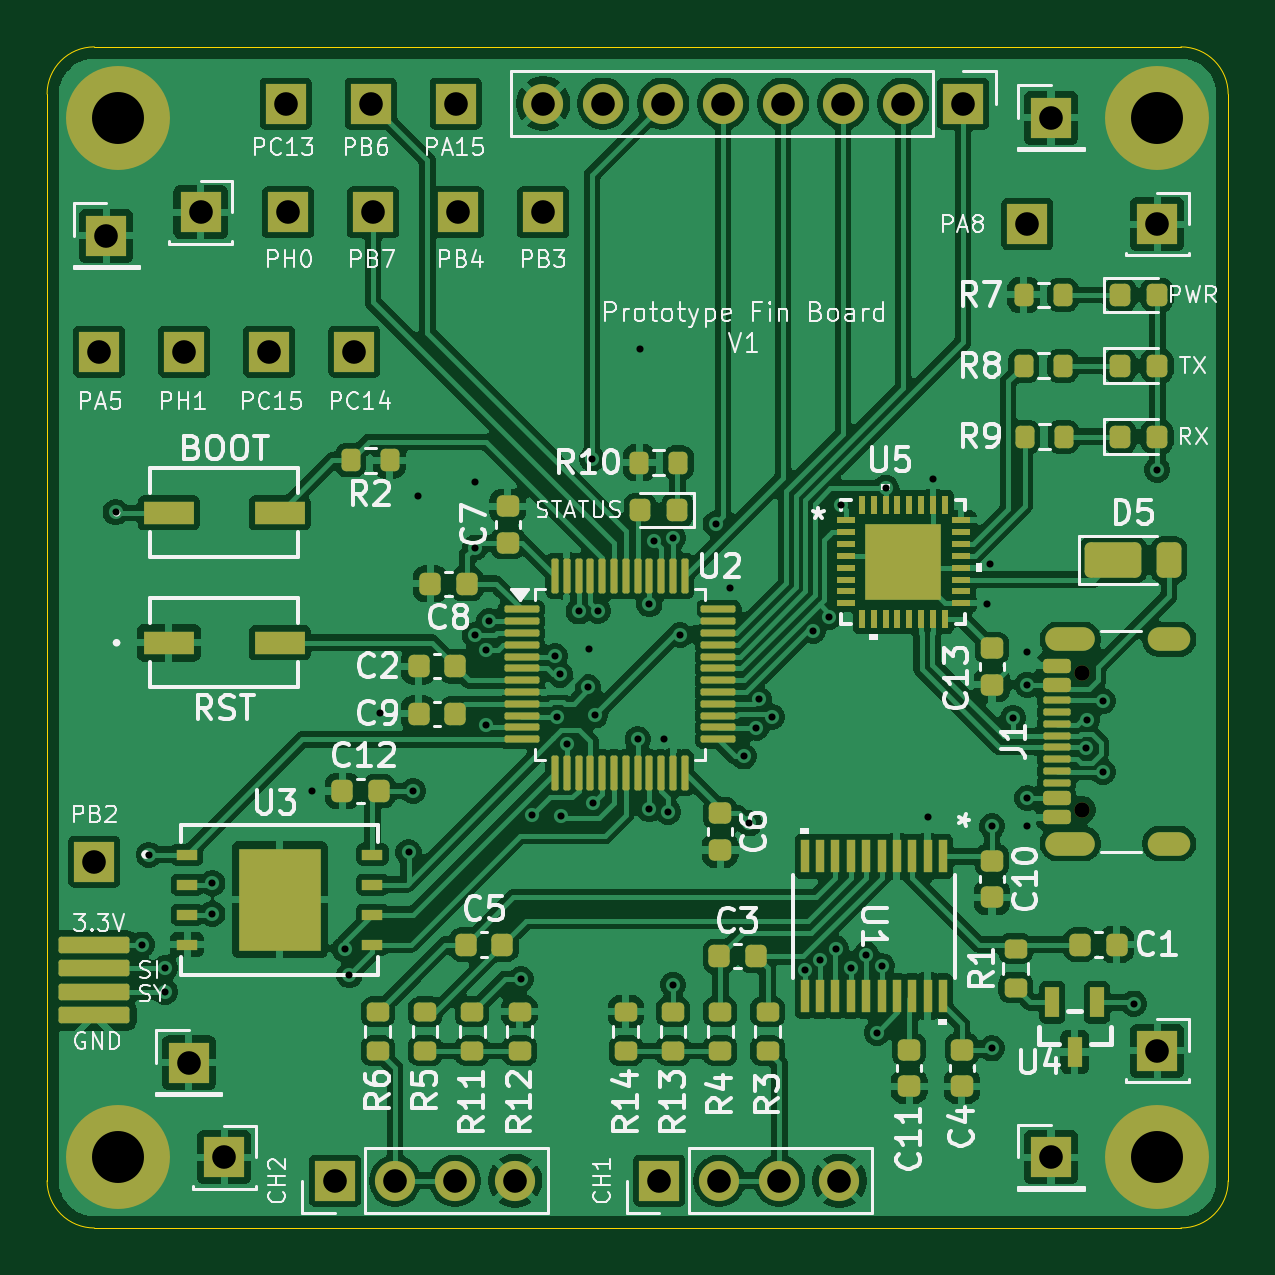
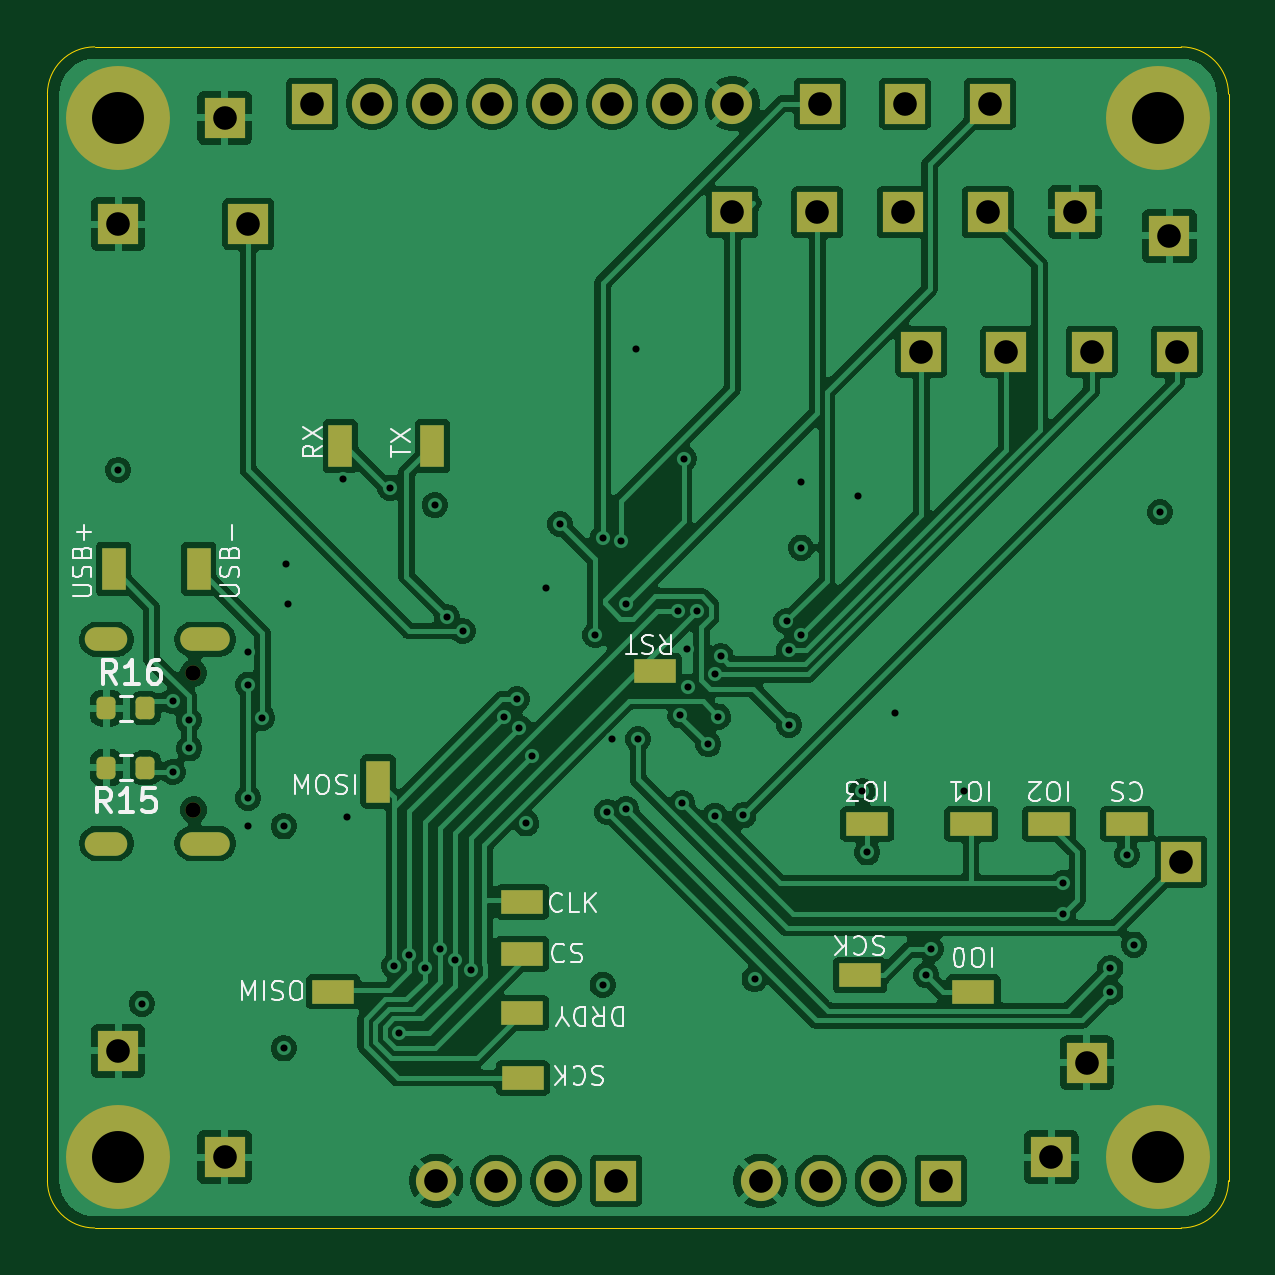
Circuit board: 13 layer files. Board 50.0 x 50.0 mm.
- bottom_copper: fin-prototype-B_Cu.gbr (148728 bytes)
- bottom_mask: fin-prototype-B_Mask.gbr (4035 bytes)
- paste: fin-prototype-B_Paste.gbr (2104 bytes)
- bottom_silk: fin-prototype-B_Silkscreen.gbr (31106 bytes)
- outline: fin-prototype-Edge_Cuts.gbr (980 bytes)
- top_copper: fin-prototype-F_Cu.gbr (270845 bytes)
- top_mask: fin-prototype-F_Mask.gbr (10936 bytes)
- paste: fin-prototype-F_Paste.gbr (10049 bytes)
- top_silk: fin-prototype-F_Silkscreen.gbr (103544 bytes)
- inner_copper: fin-prototype-In1_Cu.gbr (130400 bytes)
- inner_copper: fin-prototype-In2_Cu.gbr (128230 bytes)
- drill: fin-prototype-NPTH.drl (365 bytes)
- drill: fin-prototype-PTH.drl (2366 bytes)

=== bottom_copper: fin-prototype-B_Cu.gbr (148728 bytes, source omitted) ===
=== bottom_mask: fin-prototype-B_Mask.gbr ===
%TF.GenerationSoftware,KiCad,Pcbnew,9.0.5*%
%TF.CreationDate,2026-01-02T01:02:28-05:00*%
%TF.ProjectId,fin-prototype,66696e2d-7072-46f7-946f-747970652e6b,rev?*%
%TF.SameCoordinates,Original*%
%TF.FileFunction,Soldermask,Bot*%
%TF.FilePolarity,Negative*%
%FSLAX46Y46*%
G04 Gerber Fmt 4.6, Leading zero omitted, Abs format (unit mm)*
G04 Created by KiCad (PCBNEW 9.0.5) date 2026-01-02 01:02:28*
%MOMM*%
%LPD*%
G01*
G04 APERTURE LIST*
G04 Aperture macros list*
%AMRoundRect*
0 Rectangle with rounded corners*
0 $1 Rounding radius*
0 $2 $3 $4 $5 $6 $7 $8 $9 X,Y pos of 4 corners*
0 Add a 4 corners polygon primitive as box body*
4,1,4,$2,$3,$4,$5,$6,$7,$8,$9,$2,$3,0*
0 Add four circle primitives for the rounded corners*
1,1,$1+$1,$2,$3*
1,1,$1+$1,$4,$5*
1,1,$1+$1,$6,$7*
1,1,$1+$1,$8,$9*
0 Add four rect primitives between the rounded corners*
20,1,$1+$1,$2,$3,$4,$5,0*
20,1,$1+$1,$4,$5,$6,$7,0*
20,1,$1+$1,$6,$7,$8,$9,0*
20,1,$1+$1,$8,$9,$2,$3,0*%
G04 Aperture macros list end*
%ADD10R,1.700000X1.700000*%
%ADD11C,1.700000*%
%ADD12C,4.400000*%
%ADD13C,0.650000*%
%ADD14O,2.100000X1.000000*%
%ADD15O,1.800000X1.000000*%
%ADD16R,1.800000X1.000000*%
%ADD17R,1.000000X1.800000*%
%ADD18RoundRect,0.200000X-0.200000X-0.275000X0.200000X-0.275000X0.200000X0.275000X-0.200000X0.275000X0*%
G04 APERTURE END LIST*
D10*
%TO.C,J7*%
X136000000Y-56500000D03*
%TD*%
%TO.C,J2*%
X106690000Y-97000000D03*
D11*
X109230000Y-97000000D03*
X111770000Y-97000000D03*
X114310000Y-97000000D03*
%TD*%
D10*
%TO.C,J15*%
X107500000Y-61900000D03*
%TD*%
D12*
%TO.C,H4*%
X97500000Y-96000000D03*
%TD*%
D10*
%TO.C,J8*%
X111800000Y-51400000D03*
%TD*%
%TO.C,TP5*%
X101000000Y-56000000D03*
%TD*%
%TO.C,TP3*%
X100500000Y-92000000D03*
%TD*%
%TO.C,J6*%
X96700000Y-61900000D03*
%TD*%
%TO.C,TP4*%
X137000000Y-96000000D03*
%TD*%
D13*
%TO.C,J1*%
X138320000Y-81295000D03*
X138320000Y-75515000D03*
D14*
X137820000Y-82725000D03*
D15*
X142000000Y-82725000D03*
D14*
X137820000Y-74085000D03*
D15*
X142000000Y-74085000D03*
%TD*%
D10*
%TO.C,J17*%
X104700000Y-56000000D03*
%TD*%
%TO.C,J9*%
X96500000Y-83500000D03*
%TD*%
D12*
%TO.C,H3*%
X141500000Y-96000000D03*
%TD*%
D10*
%TO.C,J11*%
X111900000Y-56000000D03*
%TD*%
%TO.C,TP7*%
X141500000Y-91500000D03*
%TD*%
%TO.C,TP8*%
X102000000Y-96000000D03*
%TD*%
%TO.C,J18*%
X100300000Y-61900000D03*
%TD*%
%TO.C,J12*%
X108200000Y-51400000D03*
%TD*%
D12*
%TO.C,H1*%
X97500000Y-52000000D03*
%TD*%
D10*
%TO.C,J10*%
X115500000Y-56000000D03*
%TD*%
%TO.C,TP6*%
X141500000Y-56500000D03*
%TD*%
%TO.C,J4*%
X133280000Y-51400000D03*
D11*
X130740000Y-51400000D03*
X128200000Y-51400000D03*
X125660000Y-51400000D03*
X123120000Y-51400000D03*
X120580000Y-51400000D03*
X118040000Y-51400000D03*
X115500000Y-51400000D03*
%TD*%
D10*
%TO.C,J3*%
X120420000Y-97000000D03*
D11*
X122960000Y-97000000D03*
X125500000Y-97000000D03*
X128040000Y-97000000D03*
%TD*%
D10*
%TO.C,J16*%
X103900000Y-61900000D03*
%TD*%
%TO.C,J14*%
X104600000Y-51400000D03*
%TD*%
D12*
%TO.C,H2*%
X141500000Y-52000000D03*
%TD*%
D10*
%TO.C,TP1*%
X137000000Y-52000000D03*
%TD*%
%TO.C,TP2*%
X97000000Y-57000000D03*
%TD*%
%TO.C,J13*%
X108300000Y-56000000D03*
%TD*%
D16*
%TO.C,TP21*%
X98800000Y-81900000D03*
%TD*%
%TO.C,TP15*%
X124400000Y-89900000D03*
%TD*%
D17*
%TO.C,TP22*%
X132100000Y-65900000D03*
%TD*%
D16*
%TO.C,TP18*%
X105400000Y-81900000D03*
%TD*%
%TO.C,TP12*%
X124400000Y-87395000D03*
%TD*%
D17*
%TO.C,TP23*%
X128200000Y-65900000D03*
%TD*%
D16*
%TO.C,TP20*%
X109800000Y-81900000D03*
%TD*%
%TO.C,TP16*%
X110100000Y-88300000D03*
%TD*%
D17*
%TO.C,TP24*%
X141700000Y-71100000D03*
%TD*%
D18*
%TO.C,R16*%
X140350000Y-77000000D03*
X142000000Y-77000000D03*
%TD*%
D16*
%TO.C,TP17*%
X105300000Y-89005000D03*
%TD*%
%TO.C,TP19*%
X102100000Y-81900000D03*
%TD*%
%TO.C,TP10*%
X132400000Y-89000000D03*
%TD*%
%TO.C,TP14*%
X118800000Y-75400000D03*
%TD*%
D17*
%TO.C,TP25*%
X138100000Y-71100000D03*
%TD*%
D18*
%TO.C,R15*%
X140350000Y-79510000D03*
X142000000Y-79510000D03*
%TD*%
D17*
%TO.C,TP11*%
X130500000Y-80100000D03*
%TD*%
D16*
%TO.C,TP9*%
X124370000Y-92655000D03*
%TD*%
%TO.C,TP13*%
X124400000Y-85200000D03*
%TD*%
M02*

=== paste: fin-prototype-B_Paste.gbr (2104 bytes, source withheld) ===
=== bottom_silk: fin-prototype-B_Silkscreen.gbr (31106 bytes, source omitted) ===
=== outline: fin-prototype-Edge_Cuts.gbr ===
%TF.GenerationSoftware,KiCad,Pcbnew,9.0.5*%
%TF.CreationDate,2026-01-02T01:02:28-05:00*%
%TF.ProjectId,fin-prototype,66696e2d-7072-46f7-946f-747970652e6b,rev?*%
%TF.SameCoordinates,Original*%
%TF.FileFunction,Profile,NP*%
%FSLAX46Y46*%
G04 Gerber Fmt 4.6, Leading zero omitted, Abs format (unit mm)*
G04 Created by KiCad (PCBNEW 9.0.5) date 2026-01-02 01:02:28*
%MOMM*%
%LPD*%
G01*
G04 APERTURE LIST*
%TA.AperFunction,Profile*%
%ADD10C,0.050000*%
%TD*%
G04 APERTURE END LIST*
D10*
X94500000Y-51000000D02*
G75*
G02*
X96500000Y-49000000I2000000J0D01*
G01*
X96500000Y-99000000D02*
G75*
G02*
X94500000Y-97000000I0J2000000D01*
G01*
X142500000Y-49000000D02*
G75*
G02*
X144500000Y-51000000I0J-2000000D01*
G01*
X144500000Y-51000000D02*
X144500000Y-97000000D01*
X142500000Y-99000000D02*
X96500000Y-99000000D01*
X94500000Y-97000000D02*
X94500000Y-51000000D01*
X96500000Y-49000000D02*
X142500000Y-49000000D01*
X144500000Y-97000000D02*
G75*
G02*
X142500000Y-99000000I-2000000J0D01*
G01*
M02*

=== top_copper: fin-prototype-F_Cu.gbr (270845 bytes, source omitted) ===
=== top_mask: fin-prototype-F_Mask.gbr (10936 bytes, source omitted) ===
=== paste: fin-prototype-F_Paste.gbr (10049 bytes, source omitted) ===
=== top_silk: fin-prototype-F_Silkscreen.gbr (103544 bytes, source omitted) ===
=== inner_copper: fin-prototype-In1_Cu.gbr (130400 bytes, source omitted) ===
=== inner_copper: fin-prototype-In2_Cu.gbr (128230 bytes, source omitted) ===
=== drill: fin-prototype-NPTH.drl ===
M48
; DRILL file {KiCad 9.0.5} date 2026-01-02T01:02:14-0500
; FORMAT={-:-/ absolute / metric / decimal}
; #@! TF.CreationDate,2026-01-02T01:02:14-05:00
; #@! TF.GenerationSoftware,Kicad,Pcbnew,9.0.5
; #@! TF.FileFunction,NonPlated,1,4,NPTH
FMAT,2
METRIC
; #@! TA.AperFunction,NonPlated,NPTH,ComponentDrill
T1C0.650
%
G90
G05
T1
X138.32Y-75.515
X138.32Y-81.295
M30

=== drill: fin-prototype-PTH.drl ===
M48
; DRILL file {KiCad 9.0.5} date 2026-01-02T01:02:14-0500
; FORMAT={-:-/ absolute / metric / decimal}
; #@! TF.CreationDate,2026-01-02T01:02:14-05:00
; #@! TF.GenerationSoftware,Kicad,Pcbnew,9.0.5
; #@! TF.FileFunction,Plated,1,4,PTH
FMAT,2
METRIC
; #@! TA.AperFunction,Plated,PTH,ViaDrill
T1C0.300
; #@! TA.AperFunction,Plated,PTH,ComponentDrill
T2C0.600
; #@! TA.AperFunction,Plated,PTH,ComponentDrill
T3C1.000
; #@! TA.AperFunction,Plated,PTH,ComponentDrill
T4C2.200
%
G90
G05
T1
X97.4Y-68.7
X98.5Y-87.0
X98.8Y-83.2
X99.5Y-88.0
X99.5Y-89.0
X101.5Y-84.4
X101.5Y-85.7
X105.7Y-80.5
X107.1Y-87.2
X107.3Y-88.3
X108.6Y-77.2
X109.8Y-83.1
X110.0Y-80.5
X110.2Y-68.0
X112.6Y-67.4
X112.6Y-73.9
X112.601Y-70.199
X113.1Y-74.525
X113.1Y-77.7
X113.212Y-73.312
X114.564Y-88.464
X115.037Y-81.537
X116.0Y-74.8
X116.1Y-77.35
X116.22Y-75.569
X116.25Y-81.55
X116.524Y-78.525
X117.0Y-72.9
X117.4Y-76.099
X117.421Y-74.5
X117.572Y-66.428
X117.624Y-81.024
X117.7Y-77.3
X117.81Y-72.862
X119.5Y-78.3
X119.6Y-61.8
X120.0Y-72.6
X120.0Y-81.275
X120.208Y-69.913
X120.6Y-78.3
X120.792Y-81.388
X121.0Y-69.8
X121.0Y-88.7
X121.3Y-73.9
X122.8Y-69.2
X123.4Y-71.9
X123.987Y-79.038
X124.226Y-81.874
X124.525Y-77.825
X124.625Y-76.624
X125.174Y-77.357
X126.578Y-88.095
X126.924Y-73.724
X127.237Y-87.642
X127.6Y-73.124
X127.882Y-87.17
X128.1Y-68.4
X128.525Y-87.975
X129.175Y-87.425
X129.625Y-90.725
X129.825Y-87.9
X129.999Y-67.66
X131.8Y-81.6
X132.0Y-67.3
X134.3Y-72.6
X134.4Y-70.9
X134.5Y-82.0
X134.5Y-91.4
X135.4Y-77.4
X136.0Y-74.6
X136.0Y-76.0
X136.0Y-80.8
X136.0Y-82.0
X138.5Y-78.7
X138.52Y-77.5
X139.2Y-76.7
X139.2Y-79.7
X140.5Y-89.5
X141.5Y-66.9
T3
X96.5Y-83.5
X96.7Y-61.9
X97.0Y-57.0
X100.3Y-61.9
X100.5Y-92.0
X101.0Y-56.0
X102.0Y-96.0
X103.9Y-61.9
X104.6Y-51.4
X104.7Y-56.0
X106.69Y-97.0
X107.5Y-61.9
X108.2Y-51.4
X108.3Y-56.0
X109.23Y-97.0
X111.77Y-97.0
X111.8Y-51.4
X111.9Y-56.0
X114.31Y-97.0
X115.5Y-51.4
X115.5Y-56.0
X118.04Y-51.4
X120.42Y-97.0
X120.58Y-51.4
X122.96Y-97.0
X123.12Y-51.4
X125.5Y-97.0
X125.66Y-51.4
X128.04Y-97.0
X128.2Y-51.4
X130.74Y-51.4
X133.28Y-51.4
X136.0Y-56.5
X137.0Y-52.0
X137.0Y-96.0
X141.5Y-56.5
X141.5Y-91.5
T4
X97.5Y-52.0
X97.5Y-96.0
X141.5Y-52.0
X141.5Y-96.0
T2
G00X137.27Y-74.085
M15
G01X138.37Y-74.085
M16
G05
G00X137.27Y-82.725
M15
G01X138.37Y-82.725
M16
G05
G00X141.6Y-74.085
M15
G01X142.4Y-74.085
M16
G05
G00X141.6Y-82.725
M15
G01X142.4Y-82.725
M16
G05
M30

